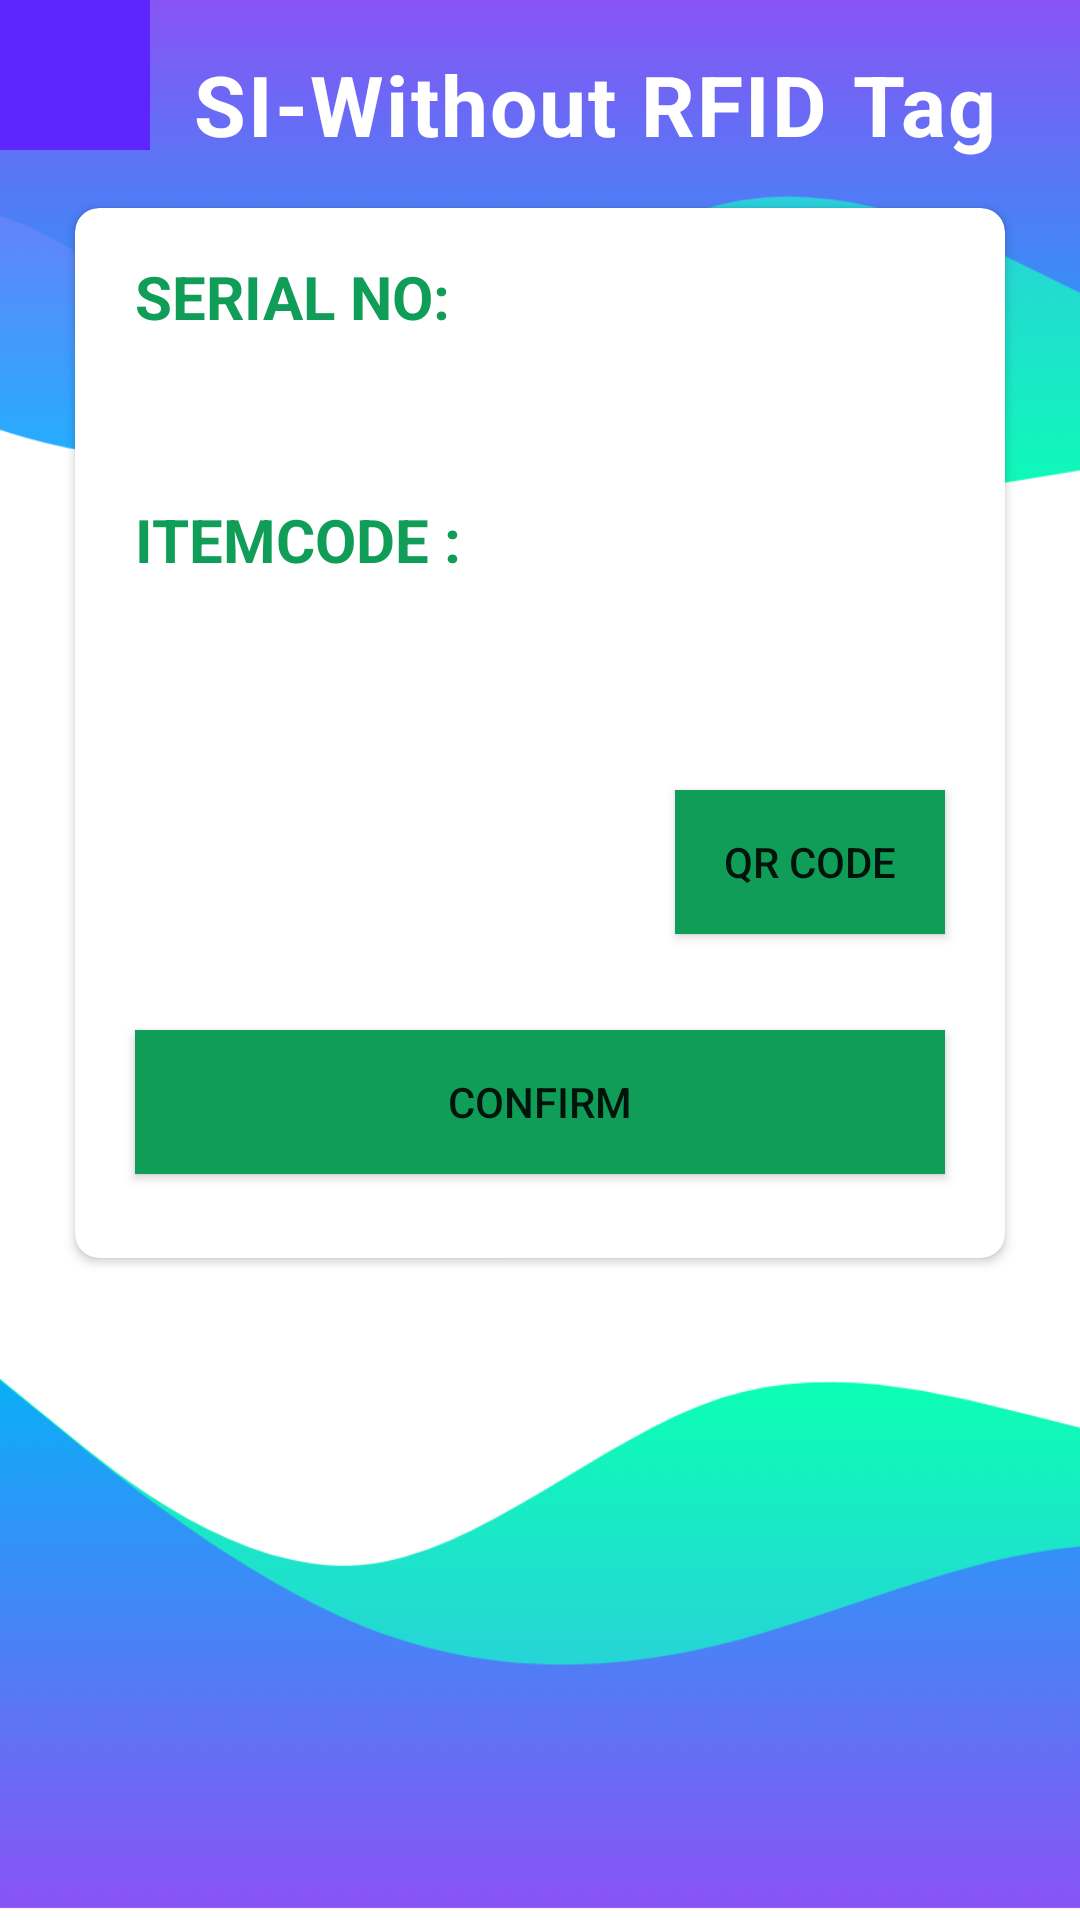

Reconstruct the res/layout file that produces this screen, plus the resources it refers to.
<!-- AndroidManifest.xml: application theme Theme.StoreReceiveTest -->
<!-- res/layout/activity_stockissuewithoutrfid.xml -->
<?xml version="1.0" encoding="utf-8"?>
<androidx.constraintlayout.widget.ConstraintLayout xmlns:android="http://schemas.android.com/apk/res/android"
    xmlns:app="http://schemas.android.com/apk/res-auto"
    xmlns:tools="http://schemas.android.com/tools"
    android:layout_width="match_parent"
    android:layout_height="match_parent"
    tools:context=".StockIssue.WithoutRFID.stockissuewithoutrfid">

    <View
        android:id="@+id/view"
        android:layout_width="match_parent"
        android:layout_height="200dp"
        android:background="@drawable/wave__4_"
        app:layout_constraintEnd_toEndOf="parent"
        app:layout_constraintStart_toStartOf="parent"
        app:layout_constraintTop_toTopOf="parent" />

    <ImageButton
        android:id="@+id/backbutton"
        android:layout_width="50dp"
        android:layout_height="50dp"
        android:src="@drawable/ic_back"
        android:background="@color/colorblue"
        app:layout_constraintStart_toStartOf="parent"
        app:layout_constraintTop_toTopOf="parent"
        />

    <TextView
        android:id="@+id/textView"
        android:layout_width="wrap_content"
        android:layout_height="wrap_content"
        android:layout_marginStart="64dp"
        android:layout_marginLeft="64dp"
        android:layout_marginTop="16dp"
        android:gravity="center_horizontal"
        android:letterSpacing="0.025"
        android:text="SI-Without RFID Tag"
        android:textColor="@color/white"
        android:textSize="28sp"
        android:textStyle="bold"
        app:layout_constraintStart_toStartOf="parent"
        app:layout_constraintTop_toTopOf="parent" />

    <androidx.cardview.widget.CardView
        android:id="@+id/cardView"
        android:layout_width="0dp"
        android:layout_height="350dp"
        android:layout_marginStart="25dp"
        android:layout_marginLeft="25dp"
        android:layout_marginTop="16dp"
        android:layout_marginEnd="25dp"
        android:layout_marginRight="25dp"
        android:elevation="12dp"
        app:cardCornerRadius="8dp"
        app:layout_constraintEnd_toEndOf="parent"
        app:layout_constraintHorizontal_bias="0.0"
        app:layout_constraintStart_toStartOf="parent"
        app:layout_constraintTop_toBottomOf="@+id/textView">

        <androidx.constraintlayout.widget.ConstraintLayout
            android:id ="@+id/btnwithrfidtag"
            android:layout_width="match_parent"
            android:layout_height="match_parent">

            <TextView
                android:id="@+id/textView2"
                android:layout_width="match_parent"
                android:layout_height="wrap_content"
                android:layout_marginStart="20dp"
                android:layout_marginEnd="20dp"
                android:layout_marginLeft="16dp"
                android:layout_marginTop="16dp"
                android:text="Serial No: "
                android:textAllCaps="true"
                android:textColor="@color/green_500"
                android:textSize="20sp"
                android:textStyle="bold"
                app:layout_constraintStart_toStartOf="parent"
                app:layout_constraintTop_toTopOf="parent" />

            <TextView
                android:layout_width="match_parent"
                android:layout_height="50dp"
                app:layout_constraintStart_toStartOf="@+id/textView2"
                app:layout_constraintTop_toBottomOf="@+id/textView2"
                android:id = "@+id/SerialNo"
                android:textSize="20sp"
                android:textStyle="bold"
                android:textColor="@android:color/black"
                android:layout_marginStart="20dp"
                android:layout_marginEnd="20dp">
            </TextView>


            <TextView
                android:id="@+id/textView3"
                android:layout_width="match_parent"
                android:layout_height="wrap_content"
                android:layout_marginTop="4dp"
                android:text="ItemCode :"
                android:textAllCaps="true"
                android:textColor="@color/green_500"
                android:textSize="20sp"
                android:textStyle="bold"
                app:layout_constraintStart_toStartOf="@+id/SerialNo"
                app:layout_constraintTop_toBottomOf="@+id/SerialNo"
                android:layout_marginStart="20dp"
                android:layout_marginEnd="20dp"/>

            <TextView
                android:layout_width="match_parent"
                android:layout_height="50dp"
                app:layout_constraintStart_toStartOf="@+id/textView3"
                app:layout_constraintTop_toBottomOf="@+id/textView3"
                android:layout_marginStart="20dp"
                android:layout_marginEnd="20dp"
                android:id = "@+id/itemcode"
                android:textSize="15sp"
                android:textStyle="bold"
                android:textColor="@android:color/black">
            </TextView>

            <Button
                android:id="@+id/buttonqrcode"
                android:layout_width="match_parent"
                android:layout_height="wrap_content"
                android:layout_marginEnd="20dp"
                android:layout_marginStart="200dp"
                android:layout_marginTop="20dp"
                android:background="@color/green_500"
                android:text="QR Code"
                app:layout_constraintEnd_toEndOf="parent"
                app:layout_constraintHorizontal_bias="0.939"
                app:layout_constraintStart_toStartOf="@+id/itemcode"
                app:layout_constraintTop_toBottomOf="@+id/itemcode"
                />

            <Button
                android:id="@+id/SaveSIwithoutrfid"
                android:layout_width="match_parent"
                android:layout_height="wrap_content"
                android:layout_marginTop="100dp"
                android:layout_marginStart="20dp"
                android:layout_marginEnd="20dp"
                android:background="@color/green_500"
                android:text="Confirm"
                app:layout_constraintEnd_toEndOf="@+id/itemcode"
                app:layout_constraintTop_toBottomOf="@+id/itemcode" />


        </androidx.constraintlayout.widget.ConstraintLayout>

    </androidx.cardview.widget.CardView>

    <View
        android:id="@+id/viewBotton"
        android:layout_width="match_parent"
        android:layout_height="200dp"
        android:layout_marginTop="540dp"
        android:background="@drawable/wave__2_"
        app:layout_constraintEnd_toEndOf="parent"
        app:layout_constraintHorizontal_bias="0.0"
        app:layout_constraintStart_toStartOf="parent"
        app:layout_constraintBottom_toBottomOf="parent" />

</androidx.constraintlayout.widget.ConstraintLayout>
<!-- resources referenced by this layout -->
<resources>
  <color name="colorblue">#5E26FF</color>
  <color name="green_500">#0f9d58</color>
  <color name="white">#FFFFFFFF</color>
  <!-- drawable wave__2_: png bitmap (drawable, 37146 bytes) -->
  <!-- drawable wave__4_: png bitmap (drawable, 37123 bytes) -->
  <style name="Theme.StoreReceiveTest" parent="Theme.MaterialComponents.DayNight.DarkActionBar">
          
          <item name="colorPrimary">@color/purple_500</item>
          <item name="colorPrimaryVariant">@color/purple_700</item>
          <item name="colorOnPrimary">@color/white</item>
          
          <item name="colorSecondary">@color/teal_200</item>
          <item name="colorSecondaryVariant">@color/teal_700</item>
          <item name="colorOnSecondary">@color/black</item>
          
          <item name="android:statusBarColor" tools:targetApi="l">?attr/colorPrimaryVariant</item>
          
      </style>
  <color name="purple_500">#FF6200EE</color>
  <color name="purple_700">#FF3700B3</color>
  <color name="teal_200">#FF03DAC5</color>
  <color name="teal_700">#FF018786</color>
  <color name="black">#FF000000</color>
</resources>
